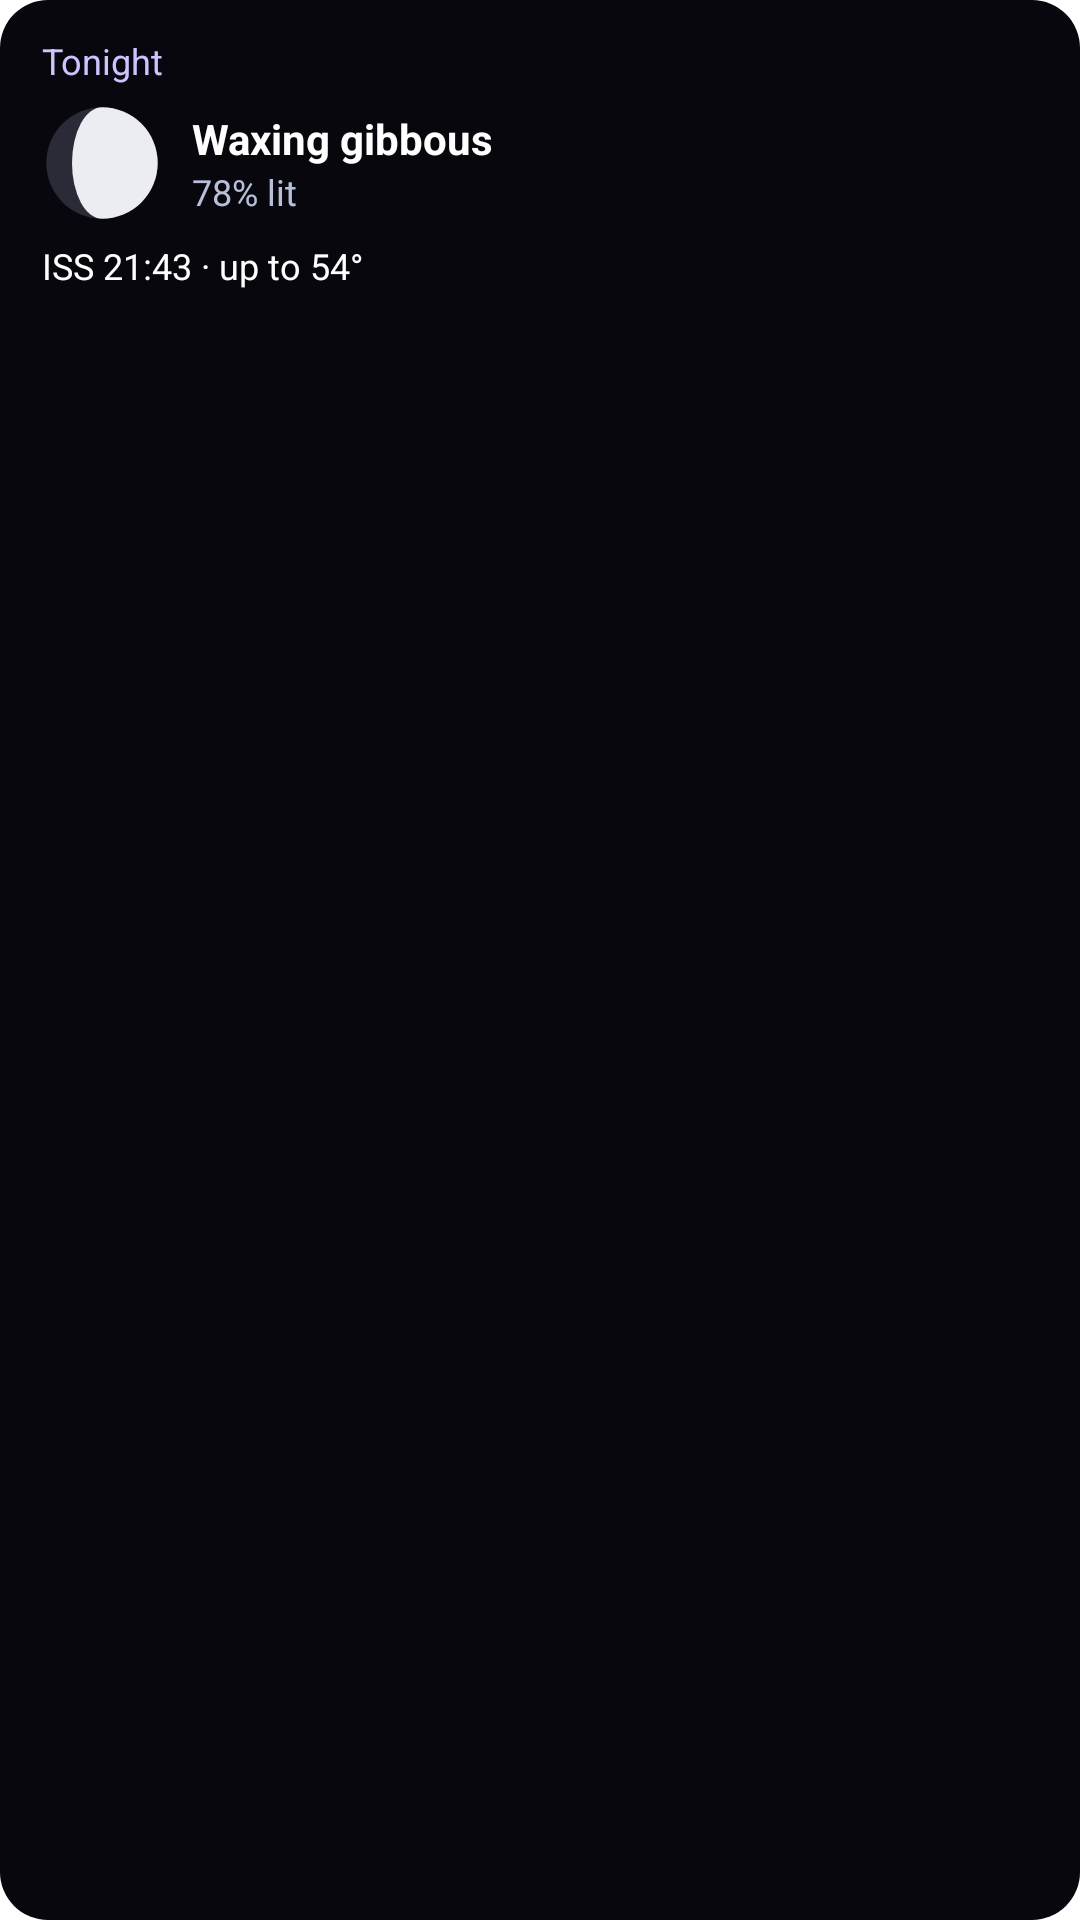

Android layout source for this screen:
<!-- AndroidManifest.xml: fallback theme Theme.MaterialComponents.DayNight.NoActionBar -->
<!-- res/layout/sky_widget_preview.xml -->
<?xml version="1.0" encoding="utf-8"?>
<LinearLayout xmlns:android="http://schemas.android.com/apk/res/android"
    android:layout_width="match_parent"
    android:layout_height="match_parent"
    android:background="@drawable/widget_preview_background"
    android:orientation="vertical"
    android:paddingHorizontal="14dp"
    android:paddingVertical="12dp">

    <TextView
        android:layout_width="wrap_content"
        android:layout_height="wrap_content"
        android:maxLines="1"
        android:text="@string/sky_widget_title"
        android:textColor="#FFCFC2FF"
        android:textSize="12sp" />

    <LinearLayout
        android:layout_width="wrap_content"
        android:layout_height="wrap_content"
        android:layout_marginTop="6dp"
        android:gravity="center_vertical"
        android:orientation="horizontal">

        <ImageView
            android:layout_width="40dp"
            android:layout_height="40dp"
            android:importantForAccessibility="no"
            android:src="@drawable/sky_widget_preview_moon" />

        <LinearLayout
            android:layout_width="wrap_content"
            android:layout_height="wrap_content"
            android:layout_marginStart="10dp"
            android:orientation="vertical">

            <TextView
                android:layout_width="wrap_content"
                android:layout_height="wrap_content"
                android:text="@string/sky_widget_phase_waxing_gibbous"
                android:textColor="#FFFFFFFF"
                android:textSize="14sp"
                android:textStyle="bold" />

            <TextView
                android:layout_width="wrap_content"
                android:layout_height="wrap_content"
                android:text="@string/sky_widget_preview_illuminated"
                android:textColor="#FFB8C0D9"
                android:textSize="12sp" />
        </LinearLayout>
    </LinearLayout>

    <TextView
        android:layout_width="wrap_content"
        android:layout_height="wrap_content"
        android:layout_marginTop="6dp"
        android:maxLines="2"
        android:text="@string/sky_widget_preview_iss"
        android:textColor="#FFFFFFFF"
        android:textSize="12sp" />

</LinearLayout>
<!-- resources referenced by this layout -->
<resources>
  <!-- drawable sky_widget_preview_moon (drawable) -->
  <?xml version="1.0" encoding="utf-8"?>
  <vector xmlns:android="http://schemas.android.com/apk/res/android"
      android:width="56dp"
      android:height="56dp"
      android:viewportWidth="56"
      android:viewportHeight="56">
      <path android:fillColor="#FF2B2B38" android:pathData="M28,28m-26,0a26,26 0,1 1,52 0a26,26 0,1 1,-52 0" />
      <path android:fillColor="#FFECECF3" android:pathData="M28,2A26,26 0,0 1,28 54A14,26 0,0 1,28 2z" />
  </vector>
  <!-- drawable widget_preview_background (drawable) -->
  <?xml version="1.0" encoding="utf-8"?>
  <shape xmlns:android="http://schemas.android.com/apk/res/android"
      android:shape="rectangle">
      <solid android:color="#FF07070D" />
      <corners android:radius="16dp" />
  </shape>
  <string name="sky_widget_phase_waxing_gibbous">Waxing gibbous</string>
  <string name="sky_widget_preview_illuminated" formatted="false">78% lit</string>
  <string name="sky_widget_preview_iss">ISS 21:43 · up to 54°</string>
  <string name="sky_widget_title">Tonight</string>
</resources>
